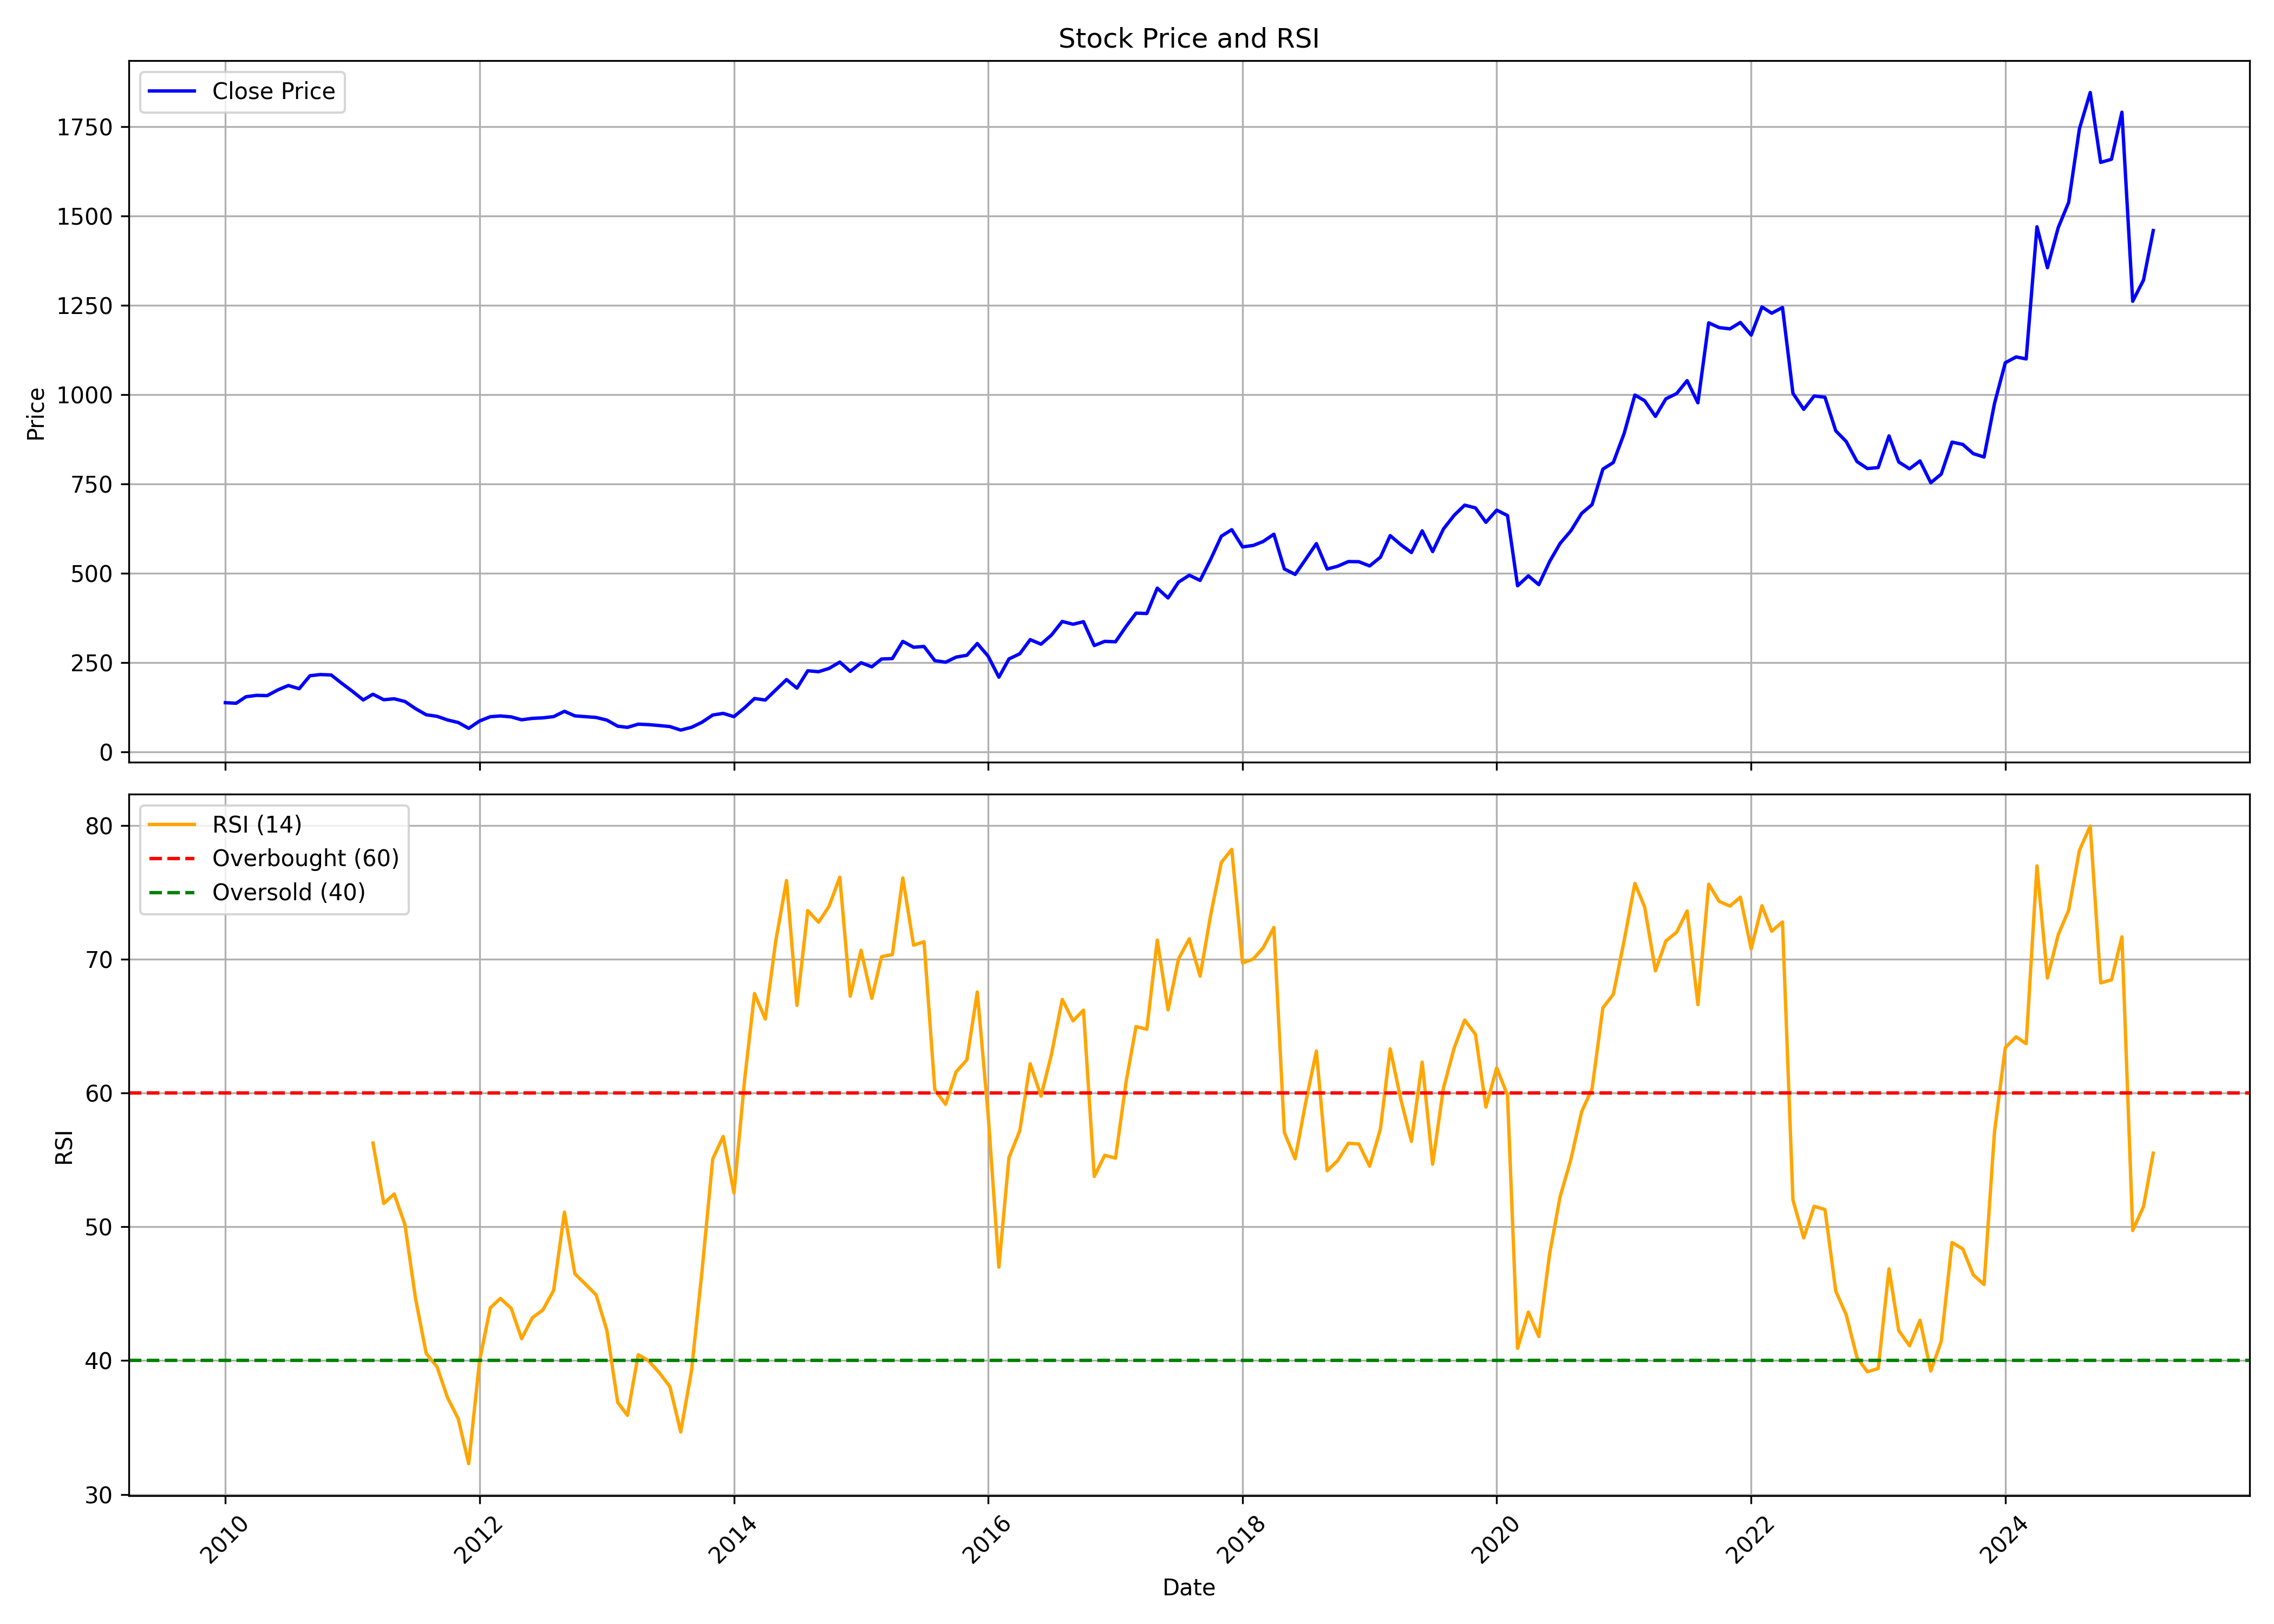

Source data for this figure (header and first rows):
, date, symbol, open, high, low, close, volume, rsi
0, 2010-01-01, VOLTAS, 151, 165.4, 131.1, 137.4, 27182204, 
1, 2010-02-01, VOLTAS, 137.7, 145.4, 129.7, 135.9, 16247995, 
2, 2010-03-01, VOLTAS, 135.9, 158.8, 135.9, 154.1, 16395545, 
3, 2010-04-01, VOLTAS, 155.7, 167.3, 150.2, 158, 14661250, 
4, 2010-05-01, VOLTAS, 157.2, 159.2, 137.1, 157.2, 15656422, 
5, 2010-06-01, VOLTAS, 157.2, 179.2, 155.4, 173.4, 27557409, 
6, 2010-07-01, VOLTAS, 172.6, 188.2, 170.7, 185.5, 19594156, 
7, 2010-08-01, VOLTAS, 187.8, 191.1, 171.5, 176.5, 11902538, 
8, 2010-09-01, VOLTAS, 179, 220.4, 176.4, 212.9, 25447401, 
9, 2010-10-01, VOLTAS, 212.9, 227, 201, 216.2, 24787634, 
10, 2010-11-01, VOLTAS, 218.7, 231.4, 202.9, 215, 13720116, 
11, 2010-12-01, VOLTAS, 216, 229.2, 187.8, 192, 13080441, 
12, 2011-01-01, VOLTAS, 193.1, 200.6, 164.6, 169.3, 11913572, 
13, 2011-02-01, VOLTAS, 171.1, 171.3, 137.7, 145.1, 22609158, 
14, 2011-03-01, VOLTAS, 146.4, 162.9, 129.6, 161.1, 25329253, 56.27
15, 2011-04-01, VOLTAS, 161.2, 166.3, 143.7, 145.8, 19054931, 51.75
16, 2011-05-01, VOLTAS, 147.5, 154, 129.7, 148.4, 15019356, 52.46
17, 2011-06-01, VOLTAS, 149.4, 150.5, 134.9, 140.7, 12890156, 50.15
18, 2011-07-01, VOLTAS, 142, 149.7, 119.2, 120.9, 25537145, 44.68
19, 2011-08-01, VOLTAS, 123.3, 125.2, 96.67, 103.7, 27180238, 40.54
20, 2011-09-01, VOLTAS, 103.7, 113.2, 97.02, 99.35, 20532468, 39.54
21, 2011-10-01, VOLTAS, 96.76, 97.38, 84.73, 89.2, 26635430, 37.24
22, 2011-11-01, VOLTAS, 88.98, 97.83, 71.37, 81.96, 19689280, 35.65
23, 2011-12-01, VOLTAS, 83.12, 84.87, 64.04, 65.65, 16723618, 32.3
24, 2012-01-01, VOLTAS, 65.65, 89.38, 64.58, 86.16, 47549167, 39.95
25, 2012-02-01, VOLTAS, 86.25, 107.1, 82.59, 98.19, 118111085, 43.94
26, 2012-03-01, VOLTAS, 98.36, 118.8, 92.51, 100.3, 89424003, 44.65
27, 2012-04-01, VOLTAS, 100.8, 110.2, 95.55, 97.69, 28870344, 43.92
28, 2012-05-01, VOLTAS, 98.63, 100.6, 79.19, 89.56, 60693297, 41.64
29, 2012-06-01, VOLTAS, 88.98, 99.57, 81.29, 93.58, 45106037, 43.21
30, 2012-07-01, VOLTAS, 93.85, 105.2, 88.04, 95.01, 39196503, 43.79
31, 2012-08-01, VOLTAS, 90.28, 107.2, 90.28, 98.5, 39447152, 45.25
32, 2012-09-01, VOLTAS, 100.6, 123.7, 95.33, 113.4, 37564256, 51.1
33, 2012-10-01, VOLTAS, 112.5, 115.5, 97.19, 100.5, 35565296, 46.49
34, 2012-11-01, VOLTAS, 100.5, 108, 91.52, 98.28, 25353591, 45.7
35, 2012-12-01, VOLTAS, 95.42, 105.9, 92.97, 96.1, 33861746, 44.92
36, 2013-01-01, VOLTAS, 96.19, 100.3, 85.76, 88.66, 45087641, 42.25
37, 2013-02-01, VOLTAS, 89.3, 90.7, 70.06, 71.74, 29862341, 36.88
38, 2013-03-01, VOLTAS, 72.14, 77.95, 66.38, 68.38, 29229203, 35.91
39, 2013-04-01, VOLTAS, 68.61, 78.86, 68.06, 77.36, 22293899, 40.44
40, 2013-05-01, VOLTAS, 77.36, 87.75, 73.46, 76, 31029503, 39.98
41, 2013-06-01, VOLTAS, 75.32, 78.45, 70.15, 73.46, 24100673, 39.09
42, 2013-07-01, VOLTAS, 73.46, 78.86, 67.65, 70.6, 20057534, 38.05
43, 2013-08-01, VOLTAS, 70.56, 71.83, 58.76, 60.8, 20237872, 34.67
44, 2013-09-01, VOLTAS, 62.2, 72.81, 57.93, 68.5, 31138955, 39.24
45, 2013-10-01, VOLTAS, 68.59, 83.38, 68.59, 82.64, 31447776, 46.63
46, 2013-11-01, VOLTAS, 83.33, 107.9, 77.68, 102.9, 74099834, 55.07
47, 2013-12-01, VOLTAS, 103.7, 115.6, 102, 107.6, 77775267, 56.75
48, 2014-01-01, VOLTAS, 108.1, 114.3, 89.77, 98.35, 62046804, 52.54
49, 2014-02-01, VOLTAS, 98.62, 124.2, 96.45, 123.7, 63266309, 61.08
50, 2014-03-01, VOLTAS, 123.7, 152.2, 123.1, 149.1, 68940358, 67.44
51, 2014-04-01, VOLTAS, 149.5, 163.6, 137.5, 144.9, 59368199, 65.53
52, 2014-05-01, VOLTAS, 144.9, 194.1, 140.5, 173.1, 64893749, 71.35
53, 2014-06-01, VOLTAS, 174.2, 216.4, 171.4, 202.1, 67831336, 75.88
54, 2014-07-01, VOLTAS, 203, 208.3, 166.8, 178.2, 60442590, 66.56
55, 2014-08-01, VOLTAS, 174.8, 227.7, 174.2, 226.8, 74017554, 73.64
56, 2014-09-01, VOLTAS, 229.9, 251.7, 202.3, 224.2, 74688842, 72.77
57, 2014-10-01, VOLTAS, 222, 235.7, 203.1, 233.3, 37917352, 73.95
58, 2014-11-01, VOLTAS, 232.7, 265.8, 226.6, 251.1, 52516157, 76.14
59, 2014-12-01, VOLTAS, 251.7, 264.8, 214.9, 225, 51446837, 67.24
... 123 more rows
